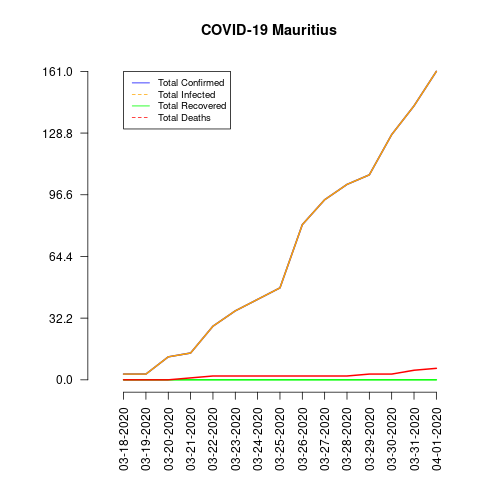

The data file committed next to this chart (first rows):
date, total_confirmed, total_deaths, total_recovered, total_infected, mortality_rate, recovery_rate, daily_growth_rate
03-18-2020, 3, 0, 0, 3, 0.0, 0.0, 0.0
03-19-2020, 3, 0, 0, 3, 0.0, 0.0, 0.0
03-20-2020, 12, 0, 0, 12, 0.0, 0.0, 0.0
03-21-2020, 14, 1, 0, 14, 7.14, 0.0, 0.0
03-22-2020, 28, 2, 0, 28, 7.14, 0.0, 0.0
03-23-2020, 36, 2, 0, 36, 5.56, 0.0, 0.0
03-24-2020, 42, 2, 0, 42, 4.76, 0.0, 0.0
03-25-2020, 48, 2, 0, 48, 4.17, 0.0, 0.0
03-26-2020, 81, 2, 0, 81, 2.47, 0.0, 0.0
03-27-2020, 94, 2, 0, 94, 2.13, 0.0, 0.0
03-28-2020, 102, 2, 0, 102, 1.96, 0.0, 0.0
03-29-2020, 107, 3, 0, 107, 2.8, 0.0, 0.0
03-30-2020, 128, 3, 0, 128, 2.34, 0.0, 0.0
03-31-2020, 143, 5, 0, 143, 3.5, 0.0, 0.0
04-01-2020, 161, 6, 0, 161, 3.73, 0.0, 0.0
